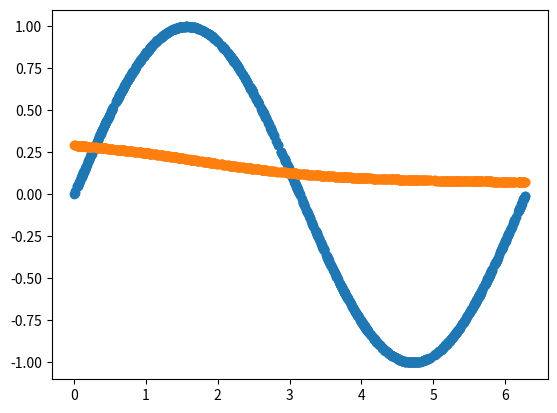

Recreate this plot in Python.
import numpy as np
class NeuralNetwork(object):
    def __init__(self, layers = [2 , 10, 1], activations=['sigmoid', 'sigmoid']):
        assert(len(layers) == len(activations)+1)
        self.layers = layers
        self.activations = activations
        self.weights = []
        self.biases = []
        for i in range(len(layers)-1):
            self.weights.append(np.random.randn(layers[i+1], layers[i]))
            self.biases.append(np.random.randn(layers[i+1], 1))
    
    def feedforward(self, x):
        # return the feedforward value for x
        a = np.copy(x)
        z_s = []
        a_s = [a]
        for i in range(len(self.weights)):
            activation_function = self.getActivationFunction(self.activations[i])
            z_s.append(self.weights[i].dot(a) + self.biases[i])
            a = activation_function(z_s[-1])
            a_s.append(a)
        return (z_s, a_s)

    def backpropagation(self,y, z_s, a_s):
        dw = []  # dC/dW
        db = []  # dC/dB
        deltas = [None] * len(self.weights)  # delta = dC/dZ  known as error for each layer
        # insert the last layer error
        deltas[-1] = ((y-a_s[-1])*(self.getDerivitiveActivationFunction(self.activations[-1]))(z_s[-1]))
        # Perform BackPropagation
        for i in reversed(range(len(deltas)-1)):
            deltas[i] = self.weights[i+1].T.dot(deltas[i+1])*(self.getDerivitiveActivationFunction(self.activations[i])(z_s[i]))        
        #a= [print(d.shape) for d in deltas]
        batch_size = y.shape[1]
        db = [d.dot(np.ones((batch_size,1)))/float(batch_size) for d in deltas]
        dw = [d.dot(a_s[i].T)/float(batch_size) for i,d in enumerate(deltas)]
        # return the derivitives respect to weight matrix and biases
        return dw, db
    
    def train(self, x, y, batch_size=10, epochs=100, lr = 0.01):
    # update weights and biases based on the output
        for e in range(epochs): 
            i=0
            while(i<len(y)):
                x_batch = x[i:i+batch_size]
                y_batch = y[i:i+batch_size]
                i = i+batch_size
                z_s, a_s = self.feedforward(x_batch)
                dw, db = self.backpropagation(y_batch, z_s, a_s)
                self.weights = [w+lr*dweight for w,dweight in  zip(self.weights, dw)]
                self.biases = [w+lr*dbias for w,dbias in  zip(self.biases, db)]
                print("loss = {}".format(np.linalg.norm(a_s[-1]-y_batch) ))
                
    @staticmethod
    def getActivationFunction(name):
        if(name == 'sigmoid'):
            return lambda x : np.exp(x)/(1+np.exp(x))
        elif(name == 'linear'):
            return lambda x : x
        elif(name == 'relu'):
            def relu(x):
                y = np.copy(x)
                y[y<0] = 0
                return y
            return relu
        else:
            print('Unknown activation function. linear is used')
            return lambda x: x
        
    @staticmethod
    def getDerivitiveActivationFunction(name):
        if(name == 'sigmoid'):
            sig = lambda x : np.exp(x)/(1+np.exp(x))
            return lambda x :sig(x)*(1-sig(x)) 
        elif(name == 'linear'):
            return lambda x: 1
        elif(name == 'relu'):
            def relu_diff(x):
                y = np.copy(x)
                y[y>=0] = 1
                y[y<0] = 0
                return y
            return relu_diff
        else:
            print('Unknown activation function. linear is used')
            return lambda x: 1

if __name__=='__main__':
    import matplotlib.pyplot as plt
    nn = NeuralNetwork([1, 8, 4, 1],activations=['sigmoid', 'sigmoid', 'sigmoid'])
    X = 2*np.pi*np.random.rand(1000).reshape(1, -1)
    y = np.sin(X)
    
    nn.train(X, y, epochs=1000, batch_size=64, lr = .1)
    _, a_s = nn.feedforward(X)
    #print(y, X)
    plt.scatter(X.flatten(), y.flatten())
    plt.scatter(X.flatten(), a_s[-1].flatten())
    plt.show()